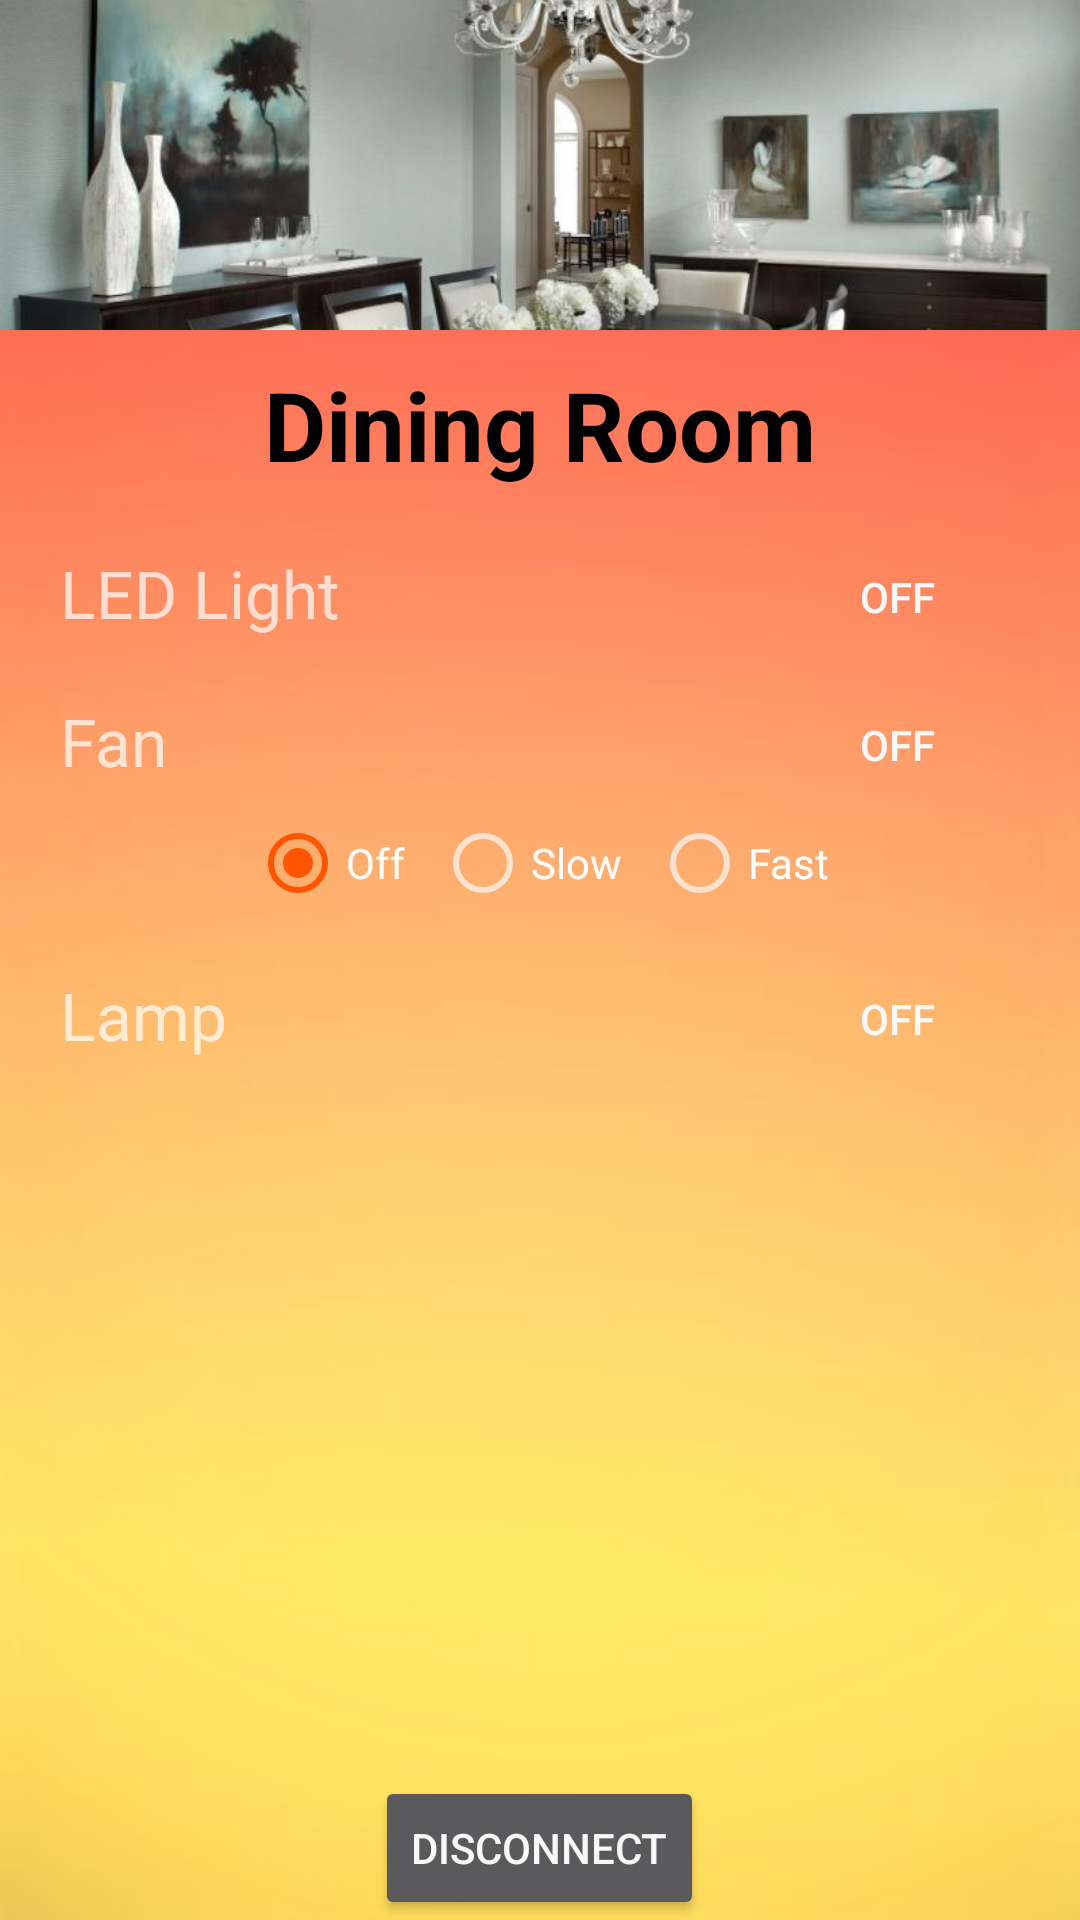

This screen was rendered from an Android layout file. Write that file and the resources it references.
<!-- AndroidManifest.xml: application theme AppTheme -->
<!-- res/layout/activity_din.xml -->
<?xml version="1.0" encoding="utf-8"?>
<ScrollView
    xmlns:android="http://schemas.android.com/apk/res/android"
    android:layout_width="fill_parent"
    android:layout_height="fill_parent"
    android:fillViewport="true">
    <RelativeLayout
        android:layout_height="match_parent"
        android:layout_width="match_parent"
        android:background="@drawable/bg"
        xmlns:android="http://schemas.android.com/apk/res/android">
        <ImageView
            android:layout_width="match_parent"
            android:layout_height="110dp"
            android:id="@+id/bedimg"
            android:src="@drawable/din"
            android:scaleType="centerCrop"/>
        <TextView
            android:layout_width="wrap_content"
            android:layout_height="wrap_content"
            android:text="Dining Room"
            android:layout_marginTop="10dp"
            android:textStyle="bold"
            android:id="@+id/bedtxt"
            android:layout_below="@id/bedimg"
            android:layout_centerHorizontal="true"
            android:textColor="#000"
            android:textSize="32dp"/>
        <Button
            android:id="@+id/backb"
            android:layout_width="wrap_content"
            android:layout_height="wrap_content"
            android:layout_marginBottom="30dp"
            android:layout_alignParentBottom="true"
            android:layout_centerHorizontal="true"
            android:text="Disconnect"/>
        <TextView
            android:layout_width="match_parent"
            android:layout_marginLeft="20dp"
            android:layout_marginRight="20dp"
            android:layout_marginTop="20dp"
            android:layout_height="wrap_content"
            android:layout_below="@id/bedtxt"
            android:textSize="22dp"
            android:text="LED Light"
            android:id="@+id/led"
            />
        <ToggleButton
            android:layout_width="42dp"
            android:layout_height="32dp"
            android:layout_below="@id/bedtxt"
            android:layout_marginTop="20dp"
            android:background="@drawable/my_btn_toggle"
            android:id="@+id/ledb"
            android:textOff="OFF"
            android:textOn="ON"
            android:layout_alignParentRight="true"
            android:layout_marginRight="40dp"
            />
        <TextView
            android:layout_width="match_parent"
            android:layout_marginLeft="20dp"
            android:layout_marginRight="20dp"
            android:layout_marginTop="20dp"
            android:layout_height="wrap_content"
            android:layout_below="@id/led"
            android:id="@+id/fann"
            android:textSize="22dp"
            android:text="Fan"
            />
        <ToggleButton
            android:layout_width="42dp"
            android:layout_height="32dp"
            android:layout_below="@id/led"
            android:layout_marginTop="20dp"
            android:background="@drawable/my_btn_toggle"
            android:id="@+id/fannb"
            android:textOff="OFF"
            android:textOn="ON"
            android:layout_alignParentRight="true"
            android:layout_marginRight="40dp"
            />
        <RadioGroup
            android:layout_width="wrap_content"
            android:orientation="horizontal"
            android:layout_marginLeft="20dp"
            android:layout_marginTop="10dp"
            android:layout_centerHorizontal="true"
            android:id="@+id/rgf"
            android:layout_below="@id/fann"
            android:layout_height="wrap_content">
            <RadioButton
                android:layout_width="wrap_content"
                android:layout_height="wrap_content"
                android:layout_marginRight="10dp"
                android:id="@+id/off"
                android:checked="true"
                android:text="Off"/>

            <RadioButton
                android:layout_width="wrap_content"
                android:layout_height="wrap_content"
                android:layout_marginRight="10dp"
                android:id="@+id/slow"
                android:text="Slow" />
            <RadioButton
                android:layout_width="wrap_content"
                android:layout_height="wrap_content"
                android:id="@+id/fast"
                android:text="Fast"/>
        </RadioGroup>

        <TextView
            android:layout_width="match_parent"
            android:layout_marginLeft="20dp"
            android:layout_marginRight="20dp"
            android:layout_marginTop="20dp"
            android:layout_height="wrap_content"
            android:layout_below="@id/rgf"
            android:textSize="22dp"
            android:text="Lamp"
            android:id="@+id/lamp"
            />
        <ToggleButton
            android:layout_width="42dp"
            android:layout_height="32dp"
            android:layout_below="@id/rgf"
            android:layout_marginTop="20dp"
            android:background="@drawable/my_btn_toggle"
            android:id="@+id/lampb"
            android:textOff="OFF"
            android:textOn="ON"
            android:layout_alignParentRight="true"
            android:layout_marginRight="40dp"
            />

    </RelativeLayout>
</ScrollView>
<!-- resources referenced by this layout -->
<resources>
  <!-- drawable bg: jpg bitmap (drawable, 10017 bytes) -->
  <!-- drawable din: jpg bitmap (drawable, 57893 bytes) -->
  <style name="AppTheme" parent="Theme.AppCompat.NoActionBar">
          
          <item name="colorPrimary">@color/colorAccent</item>
          <item name="colorPrimaryDark">@color/colorAccent</item>
          <item name="colorAccent">@color/colorAccent</item>
          <item name="android:colorForeground">@color/foreground_material_dark</item>
      </style>
  <color name="colorAccent">#ff5500</color>
  <color name="foreground_material_dark">#f8f8f8</color>
</resources>
